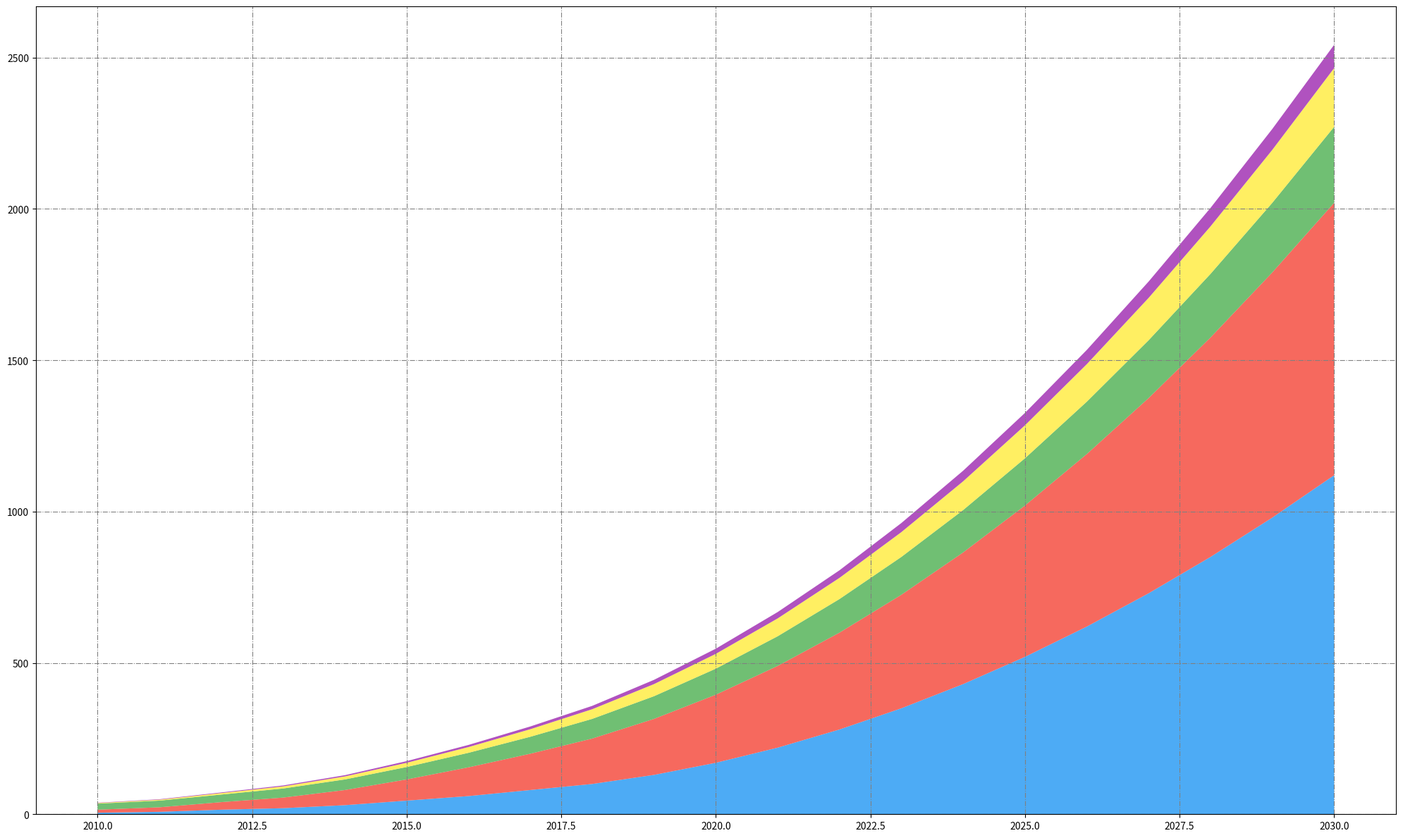
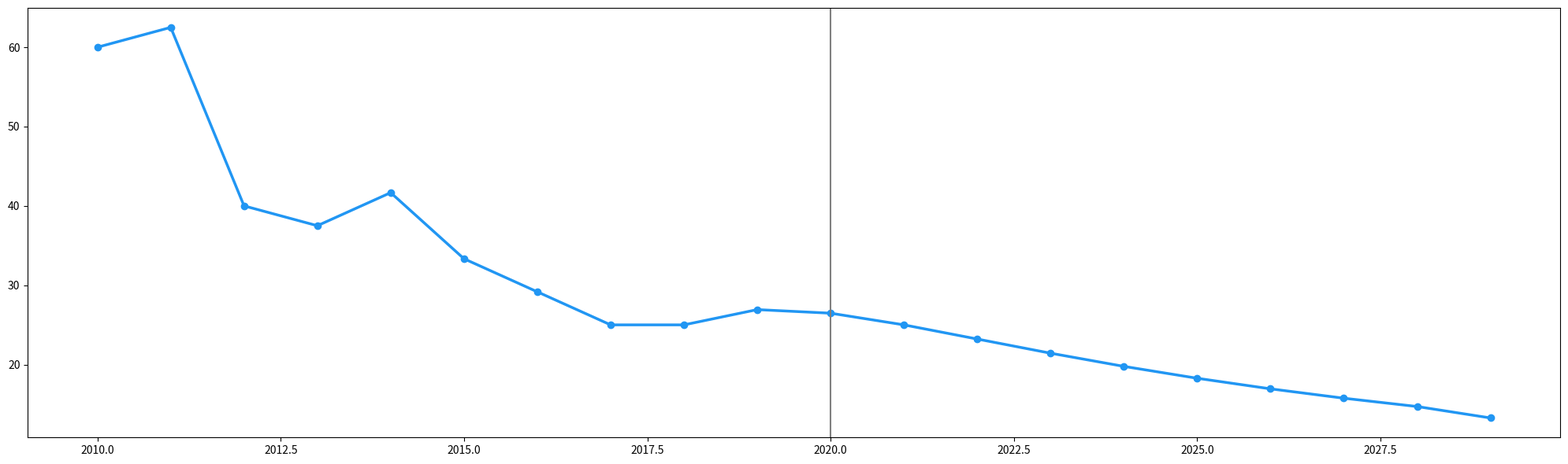

The matplotlib source for these figures, in order:
import matplotlib.pyplot as plt
import numpy as np

years = np.arange(2010, 2031)

solar = np.array([5, 8, 15, 20, 30, 45, 60, 80, 100, 130, 170, 220, 280, 350, 430, 520, 620, 730, 850, 980, 1120])
wind = np.array([10, 15, 25, 35, 50, 70, 95, 120, 150, 185, 225, 270, 320, 375, 435, 500, 570, 645, 725, 810, 900])
hydro = np.array([20, 22, 25, 30, 35, 41, 48, 56, 65, 75, 86, 98, 111, 125, 140, 156, 173, 191, 210, 230, 251])
biomass = np.array([2, 3, 5, 7, 10, 14, 19, 25, 32, 40, 49, 59, 70, 82, 95, 109, 124, 140, 157, 175, 194])
geothermal = np.array([1, 1.5, 2, 3, 4, 5.5, 7, 9, 11, 14, 17, 21, 25, 30, 35, 41, 47, 54, 61, 69, 77])

plt.figure(figsize=(20, 12))
plt.stackplot(years, solar, wind, hydro, biomass, geothermal, 
              colors=['#2196f3', '#f44336', '#4caf50', '#ffeb3b', '#9c27b0'], alpha=0.8)

plt.grid(linestyle='-.', linewidth=0.8, color='grey')

plt.tight_layout()

fig, ax = plt.subplots(figsize=(20, 6))
solar_growth_rate = np.gradient(solar[:-1], years[:-1]) / solar[:-1] * 100
ax.plot(years[:-1], solar_growth_rate, marker='o', linestyle='-', color='#2196f3', linewidth=2.5)
ax.axvline(2020, color='gray', linestyle='-', lw=1.5)

plt.tight_layout()
plt.show()
